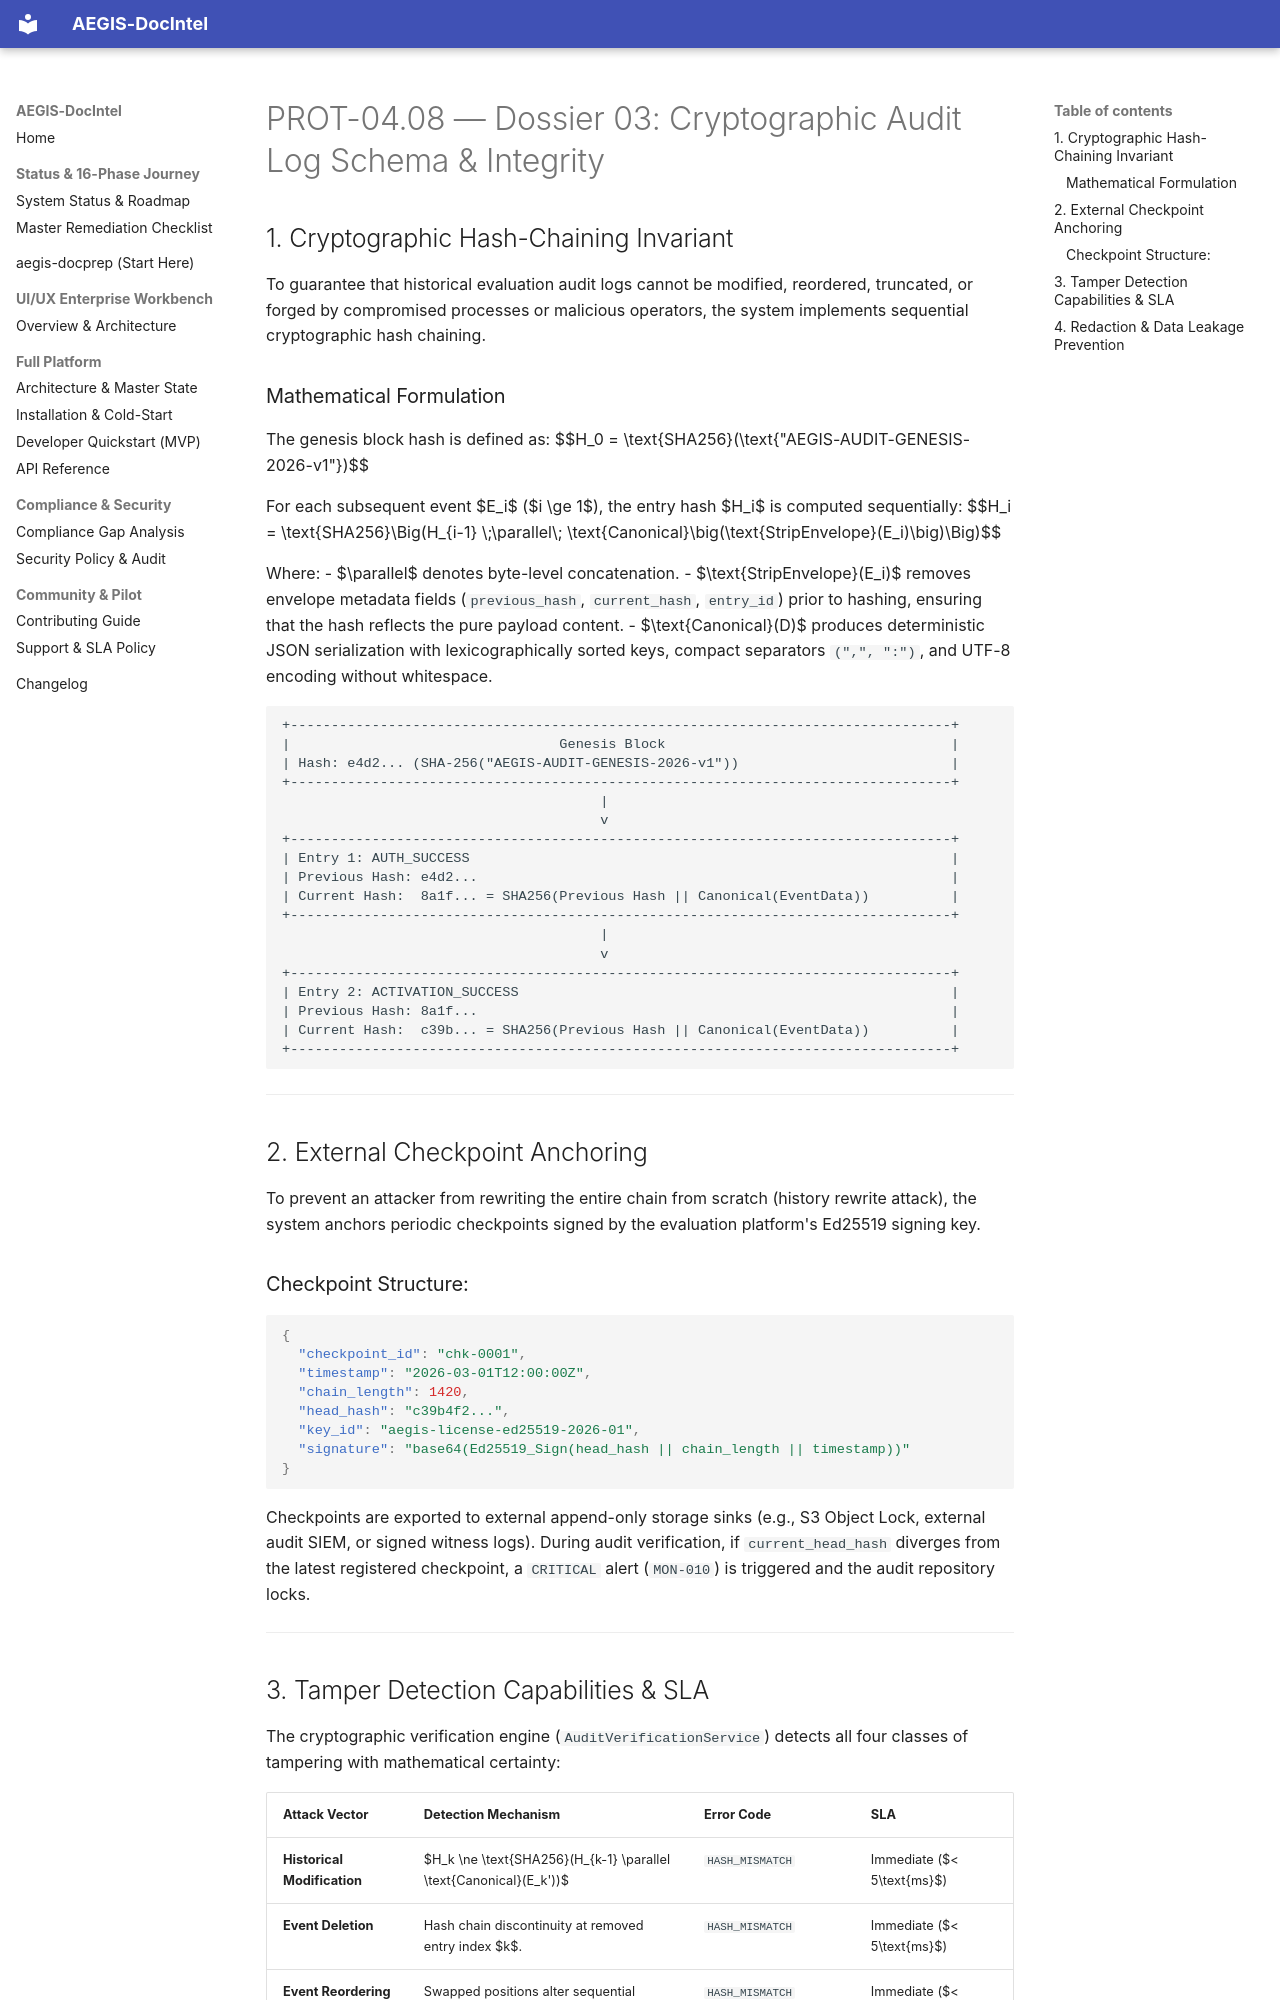

repository: SahilKhutey/AEGIS-DocIntel · page: distribution/prot-04-auth-licensing/wp-04-08-security-operations/03_AUDIT_LOG_SCHEMA_AND_INTEGRITY/index.html · generator: mkdocs

# PROT-04.08 — Dossier 03: Cryptographic Audit Log Schema & Integrity

## 1. Cryptographic Hash-Chaining Invariant
To guarantee that historical evaluation audit logs cannot be modified, reordered, truncated, or forged by compromised processes or malicious operators, the system implements sequential cryptographic hash chaining.

### Mathematical Formulation
The genesis block hash is defined as:
$$H_0 = \text{SHA256}(\text{"AEGIS-AUDIT-GENESIS-2026-v1"})$$

For each subsequent event $E_i$ ($i \ge 1$), the entry hash $H_i$ is computed sequentially:
$$H_i = \text{SHA256}\Big(H_{i-1} \;\parallel\; \text{Canonical}\big(\text{StripEnvelope}(E_i)\big)\Big)$$

Where:
- $\parallel$ denotes byte-level concatenation.
- $\text{StripEnvelope}(E_i)$ removes envelope metadata fields (`previous_hash`, `current_hash`, `entry_id`) prior to hashing, ensuring that the hash reflects the pure payload content.
- $\text{Canonical}(D)$ produces deterministic JSON serialization with lexicographically sorted keys, compact separators `(",", ":")`, and UTF-8 encoding without whitespace.

```
+---------------------------------------------------------------------------------+
|                                 Genesis Block                                   |
| Hash: e4d2... (SHA-256("AEGIS-AUDIT-GENESIS-2026-v1"))                          |
+---------------------------------------------------------------------------------+
                                       |
                                       v
+---------------------------------------------------------------------------------+
| Entry 1: AUTH_SUCCESS                                                           |
| Previous Hash: e4d2...                                                          |
| Current Hash:  8a1f... = SHA256(Previous Hash || Canonical(EventData))          |
+---------------------------------------------------------------------------------+
                                       |
                                       v
+---------------------------------------------------------------------------------+
| Entry 2: ACTIVATION_SUCCESS                                                     |
| Previous Hash: 8a1f...                                                          |
| Current Hash:  c39b... = SHA256(Previous Hash || Canonical(EventData))          |
+---------------------------------------------------------------------------------+
```

---

## 2. External Checkpoint Anchoring
To prevent an attacker from rewriting the entire chain from scratch (history rewrite attack), the system anchors periodic checkpoints signed by the evaluation platform's Ed25519 signing key.

### Checkpoint Structure:
```json
{
  "checkpoint_id": "chk-0001",
  "timestamp": "2026-03-01T12:00:00Z",
  "chain_length": 1420,
  "head_hash": "c39b4f2...",
  "key_id": "aegis-license-ed25519-2026-01",
  "signature": "base64(Ed25519_Sign(head_hash || chain_length || timestamp))"
}
```

Checkpoints are exported to external append-only storage sinks (e.g., S3 Object Lock, external audit SIEM, or signed witness logs). During audit verification, if `current_head_hash` diverges from the latest registered checkpoint, a `CRITICAL` alert (`MON-010`) is triggered and the audit repository locks.

---
